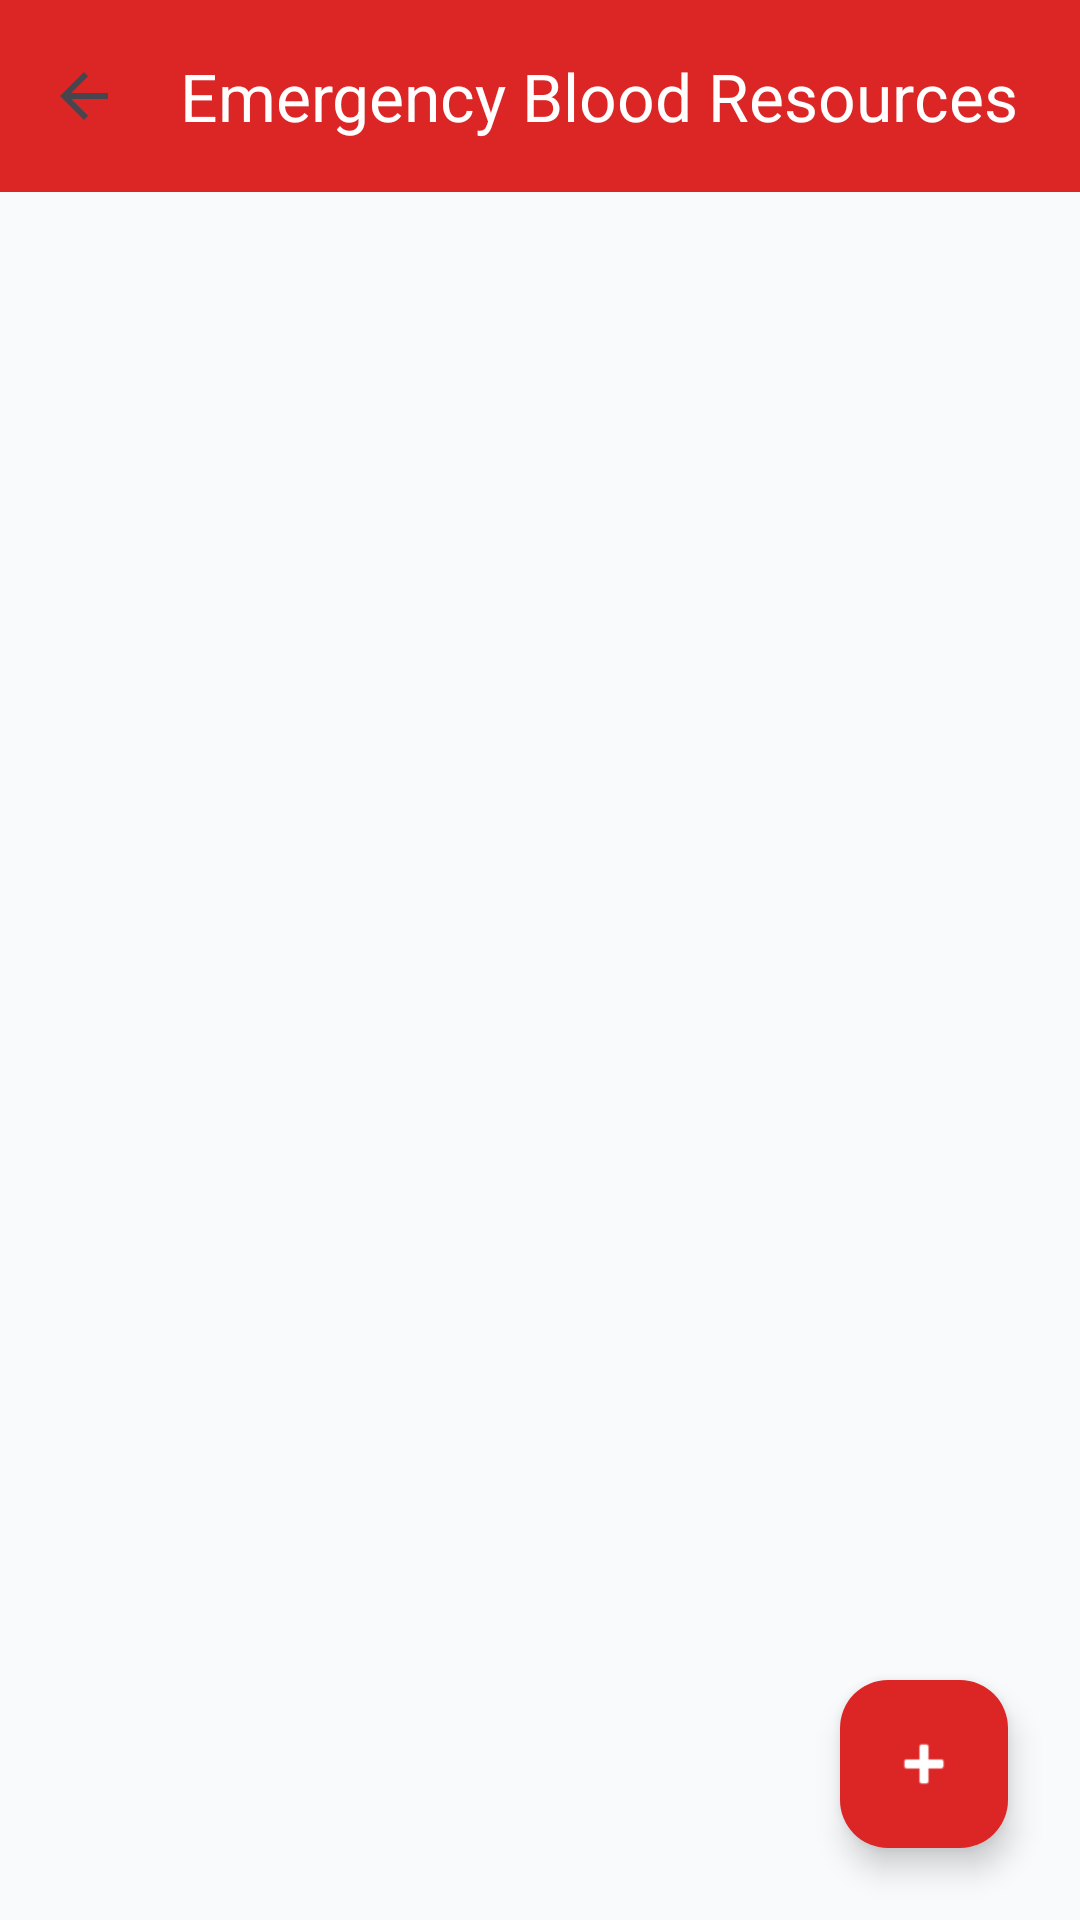

The Android layout XML behind this screen, and the referenced resources:
<!-- AndroidManifest.xml: application theme Theme.OrganShare -->
<!-- res/layout/activity_blood_resources_management.xml -->
<?xml version="1.0" encoding="utf-8"?>
<androidx.coordinatorlayout.widget.CoordinatorLayout xmlns:android="http://schemas.android.com/apk/res/android"
    xmlns:app="http://schemas.android.com/apk/res-auto"
    android:layout_width="match_parent"
    android:layout_height="match_parent"
    android:background="#F8FAFC">

    <com.google.android.material.appbar.AppBarLayout
        android:layout_width="match_parent"
        android:layout_height="wrap_content"
        android:background="#DC2626">

        <androidx.appcompat.widget.Toolbar
            android:id="@+id/toolbar"
            android:layout_width="match_parent"
            android:layout_height="?attr/actionBarSize"
            app:title="Emergency Blood Resources"
            app:titleTextColor="@android:color/white"
            app:navigationIcon="?attr/homeAsUpIndicator" />
    </com.google.android.material.appbar.AppBarLayout>

    <FrameLayout
        android:layout_width="match_parent"
        android:layout_height="match_parent"
        app:layout_behavior="@string/appbar_scrolling_view_behavior">

        <androidx.recyclerview.widget.RecyclerView
            android:id="@+id/recyclerView"
            android:layout_width="match_parent"
            android:layout_height="match_parent"
            android:clipToPadding="false"
            android:padding="16dp" />

        <ProgressBar
            android:id="@+id/progressBar"
            android:layout_width="wrap_content"
            android:layout_height="wrap_content"
            android:layout_gravity="center"
            android:visibility="gone" />

        <TextView
            android:id="@+id/tvEmptyState"
            android:layout_width="wrap_content"
            android:layout_height="wrap_content"
            android:layout_gravity="center"
            android:text="No blood resources recorded."
            android:textColor="#94A3B8"
            android:visibility="gone" />
    </FrameLayout>

    <com.google.android.material.floatingactionbutton.FloatingActionButton
        android:id="@+id/fabAddBlood"
        android:layout_width="wrap_content"
        android:layout_height="wrap_content"
        android:layout_gravity="bottom|end"
        android:layout_margin="24dp"
        android:contentDescription="Add Blood Units"
        app:backgroundTint="#DC2626"
        app:tint="@android:color/white"
        app:srcCompat="@android:drawable/ic_input_add" />

</androidx.coordinatorlayout.widget.CoordinatorLayout>
<!-- resources referenced by this layout -->
<resources>
  <style name="Theme.OrganShare" parent="Theme.Material3.DayNight.NoActionBar">
          <item name="colorPrimary">@color/primary</item>
          <item name="colorOnPrimary">@color/on_primary</item>
          <item name="colorPrimaryContainer">@color/primary_container</item>
          <item name="colorOnPrimaryContainer">@color/on_primary_container</item>
          <item name="colorSecondary">@color/secondary</item>
          <item name="colorOnSecondary">@color/on_secondary</item>
          <item name="colorTertiary">@color/tertiary</item>
          <item name="android:statusBarColor">@color/surface</item>
          <item name="android:windowLightStatusBar">true</item>
          <item name="android:colorBackground">@color/background</item>
      </style>
  <color name="primary">#006A6A</color>
  <color name="on_primary">#FFFFFF</color>
  <color name="primary_container">#6FF7F6</color>
  <color name="on_primary_container">#002020</color>
  <color name="secondary">#4A6363</color>
  <color name="on_secondary">#FFFFFF</color>
  <color name="tertiary">#4A607C</color>
  <color name="surface">#FFFFFF</color>
  <color name="background">#F4F7F6</color>
</resources>
